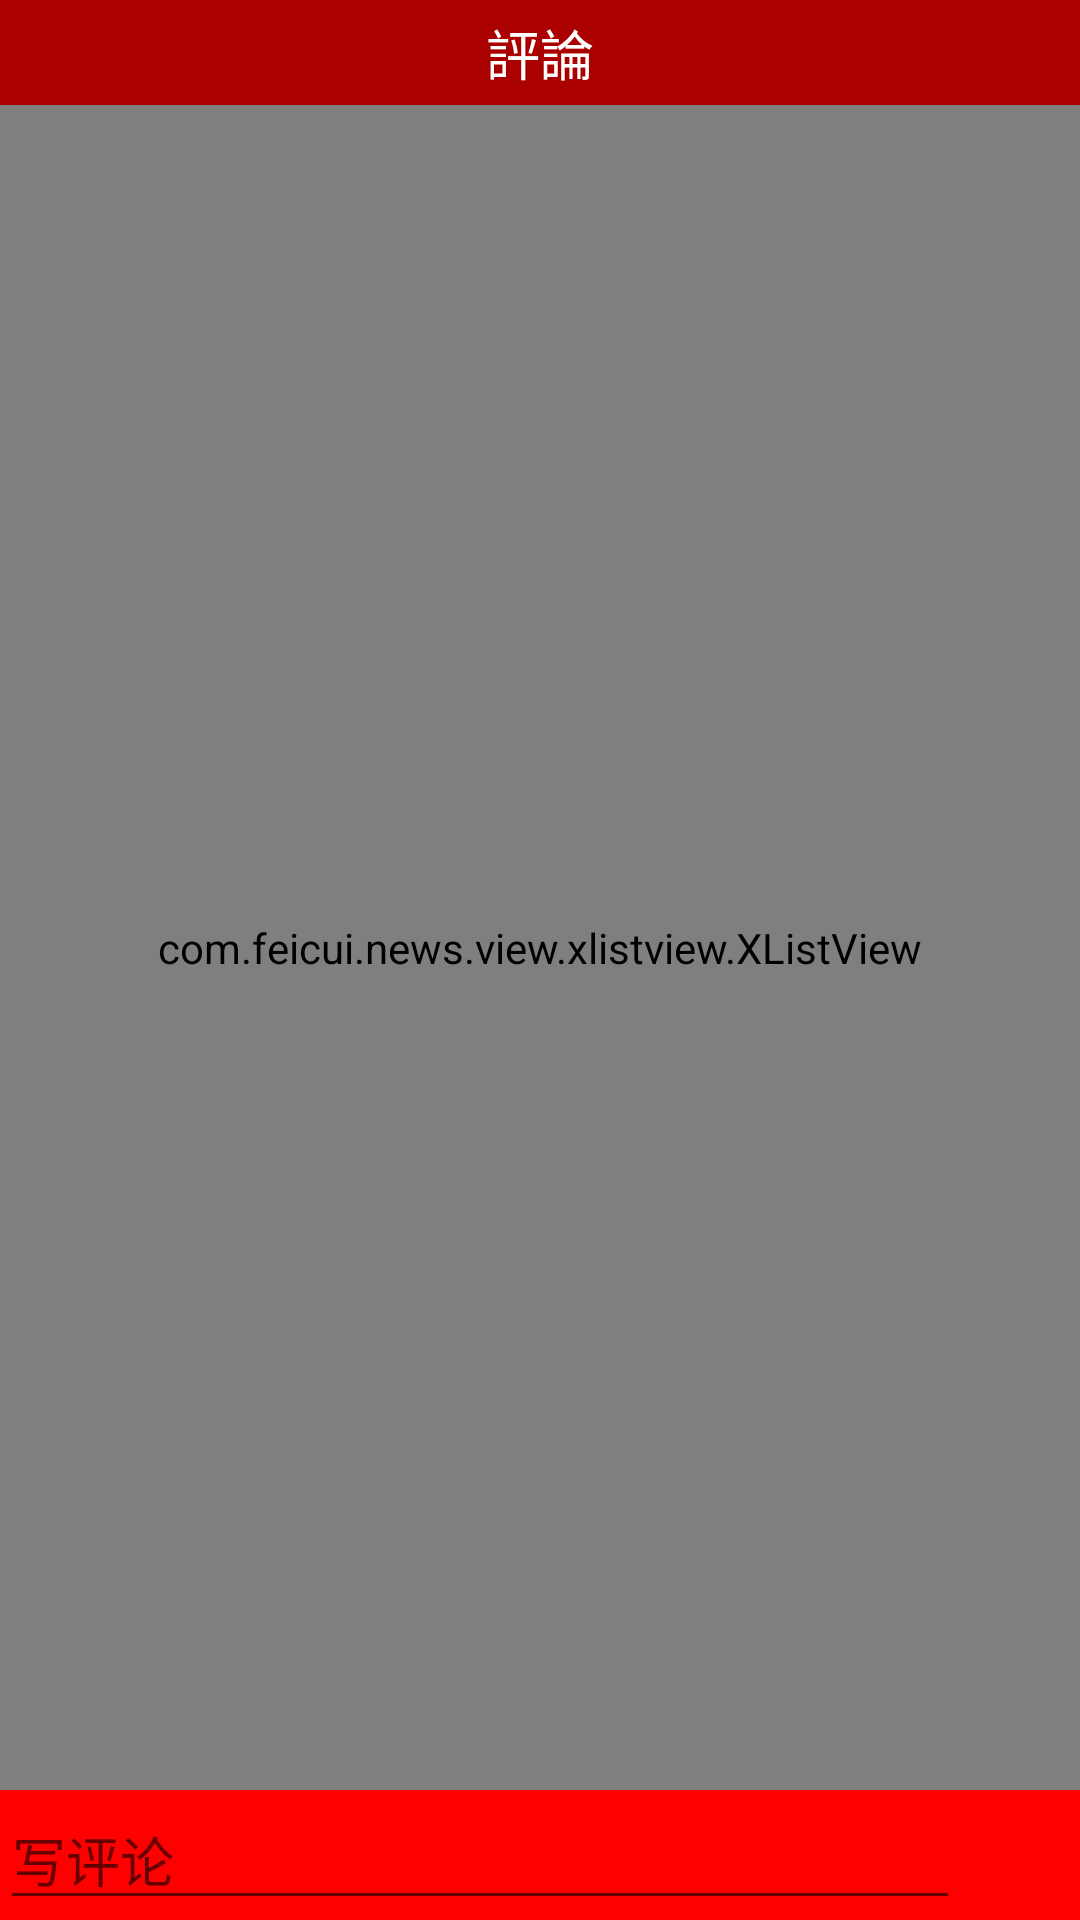

The Android layout XML behind this screen, and the referenced resources:
<!-- AndroidManifest.xml: application theme AppTheme -->
<!-- res/layout/activity_comment.xml -->
<?xml version="1.0" encoding="utf-8"?>
<LinearLayout xmlns:android="http://schemas.android.com/apk/res/android"
    android:layout_width="match_parent"
    android:layout_height="match_parent"
    android:orientation="vertical" >
    <RelativeLayout
        android:layout_width="match_parent"
    	android:layout_height="35dp"
    	android:background="#FFaa0000"
    	android:layout_weight="0">
    	<TextView
	        android:id="@+id/textView1"
	        android:layout_width="wrap_content"
	        android:layout_height="wrap_content"
	        android:layout_centerHorizontal="true"
	        android:layout_centerVertical="true"
	        android:text="評論"
	        android:textColor="#ffffffff"
	        android:textSize="18sp"/>

    	<ImageView
    	    android:id="@+id/imageView_back"
    	    android:layout_width="wrap_content"
    	    android:layout_height="wrap_content"
    	    android:layout_alignParentLeft="true"
    	    android:src="@drawable/back" 
    	    android:layout_centerVertical="true"
    	    android:layout_marginLeft="10dp"/>
    </RelativeLayout>
    <com.feicui.news.view.xlistview.XListView
        android:id="@+id/listview"
        android:layout_width="match_parent"
        android:layout_height="0dp"
        android:layout_weight="1"
        android:paddingLeft="10dp"
        android:paddingRight="10dp"/>
    <LinearLayout 
        android:layout_width="match_parent"
        android:layout_height="wrap_content"
        android:background="#ff0000"
        android:orientation="horizontal">
        <EditText 
            android:id="@+id/edittext"
            android:layout_width="0dp"
            android:layout_weight="1"
            android:layout_height="wrap_content"
            android:singleLine="true"
            android:hint="写评论"/>
       	<ImageView 
       	    android:id="@+id/imageview_send"
       	    android:layout_width="40dp"
       	    android:layout_height="40dp"
       	    android:src="@drawable/send"/>
    </LinearLayout>
   

</LinearLayout>
<!-- resources referenced by this layout -->
<resources>
  <style name="AppTheme" parent="AppBaseTheme">
          
      </style>
  <style name="AppBaseTheme" parent="Theme.AppCompat.Light">
          
      </style>
</resources>
